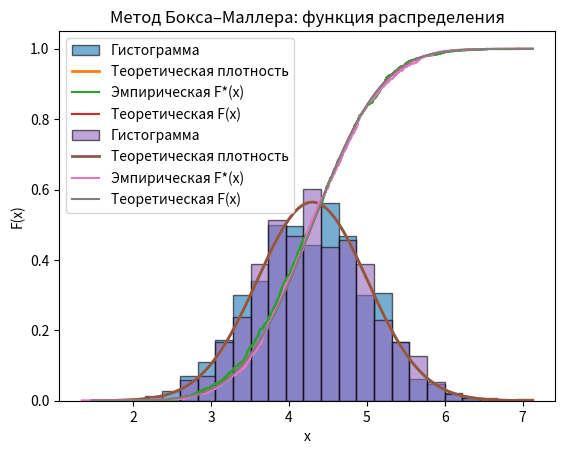

Here is the Python script that generated this plot:
# -*- coding: utf-8 -*-
# ПЗ-4. Генерация нормального распределения N(4.3, 0.5)
# Метод ЦПТ и метод Бокса–Маллера
# Проверка распределения по критериям Пирсона и Колмогорова

import math
import numpy as np
import matplotlib.pyplot as plt
from scipy.stats import norm  # используем функции pdf и cdf из SciPy

# ---------------- Параметры ----------------
N = 1000          # объём выборки (>=1000)
K = 25            # число интервалов
mu = 4.3
sigma2 = 0.5
sigma = math.sqrt(sigma2)
rng = np.random.default_rng(42)

# ---------------- Генерация: ЦПТ ----------------
def generate_normal_clt(n, mu, s, rng):
    # сумма 12 U(0,1) - 6 ~ N(0,1)
    u = rng.random((n, 12))
    z = np.sum(u, axis=1) - 6.0
    return mu + s * z

# ---------------- Генерация: Бокс–Маллер ----------------
def generate_normal_box_muller(n, mu, s, rng):
    m = (n + 1) // 2
    u1 = rng.random(m)
    u2 = rng.random(m)
    r = np.sqrt(-2.0 * np.log(u1 + 1e-16))
    theta = 2.0 * np.pi * u2
    z1 = r * np.cos(theta)
    z2 = r * np.sin(theta)
    z = np.concatenate([z1, z2])[:n]
    return mu + s * z

# ---------------- Подпрограмма анализа ----------------
def report(name, sample, mu, s, K):
    n = len(sample)
    mean = float(np.mean(sample))
    var  = float(np.var(sample, ddof=1))

    print(f"\n{name}")
    print("=" * len(name))
    print(f"Объем выборки: {n}")
    print(f"Число участков разбиения: {K}\n")
    print(f"Математическое ожидание (выборочное): {mean:.6f}")
    print(f"Дисперсия (выборочная):              {var:.6f}\n")

    # --- Гистограмма ---
    left, right = mu - 4*s, mu + 4*s
    edges = np.linspace(left, right, K+1)
    counts, _ = np.histogram(sample, bins=edges)
    rel = counts / n
    cum = np.cumsum(rel)

    print("ГИСТОГРАММА РАСПРЕДЕЛЕНИЯ")
    print("Интервал                 Количество   Норм.частота   Меньше или равно")
    print("---------------------------------------------------------------------")
    for i in range(K):
        a, b = edges[i], edges[i+1]
        print(f"[{a:6.3f} - {b:6.3f})       {counts[i]:5d}        {rel[i]:0.4f}            {cum[i]:0.4f}")

    # --- Критерий Пирсона ---
    expected = np.array([n * (norm.cdf(edges[i+1], mu, s) - norm.cdf(edges[i], mu, s))
                         for i in range(K)])
    mask = expected > 0
    chi2 = float(np.sum((counts[mask] - expected[mask])**2 / expected[mask]))
    df = mask.sum() - 1
    print("\nСТАТИСТИЧЕСКИЕ КРИТЕРИИ")
    print("========================")
    print("1. Критерий Пирсона (хи-квадрат):")
    print(f"   Статистика хи-квадрат: {chi2:0.4f}")
    print(f"   Степени свободы: ≈ {df}")

    # --- Критерий Колмогорова ---
    xs = np.sort(sample)
    Fn = np.arange(1, n+1) / n
    Ftheor = norm.cdf(xs, mu, s)
    Dplus  = float(np.max(Fn - Ftheor))
    Dminus = float(np.max(Ftheor - (np.arange(0, n) / n)))
    Dn = max(Dplus, Dminus)
    Dcrit = 1.36 / math.sqrt(n)  # α=0.05
    print("\n2. Критерий Колмогорова:")
    print(f"   Статистика Колмогорова: {Dn:0.5f} (D+={Dplus:0.5f}, D-={Dminus:0.5f})")
    print(f"   Критическое значение (alpha=0.05): {Dcrit:0.5f}")
    print(f"   Результат: {'Распределение нормальное (не отвергаем H0)' if Dn < Dcrit else 'Отвергаем H0'}")

    # --- Графики ---
    xs_grid = np.linspace(left, right, 1000)
    plt.hist(sample, bins=edges, density=True, alpha=0.6, edgecolor="black", label="Гистограмма")
    plt.plot(xs_grid, norm.pdf(xs_grid, mu, s), linewidth=2, label="Теоретическая плотность")
    plt.title(f"{name}: гистограмма и теоретическая плотность N({mu}, {sigma2})")
    plt.xlabel("x"); plt.ylabel("Плотность"); plt.legend(); plt.show()

    plt.step(xs, Fn, where="post", label="Эмпирическая F*(x)")
    plt.plot(xs_grid, norm.cdf(xs_grid, mu, s), label="Теоретическая F(x)")
    plt.title(f"{name}: функция распределения")
    plt.xlabel("x"); plt.ylabel("F(x)"); plt.legend(); plt.show()

# ---------------- Генерация и анализ ----------------
X_clt = generate_normal_clt(N, mu, sigma, rng)
report("Метод ЦПТ", X_clt, mu, sigma, K)

X_bm = generate_normal_box_muller(N, mu, sigma, rng)
report("Метод Бокса–Маллера", X_bm, mu, sigma, K)
